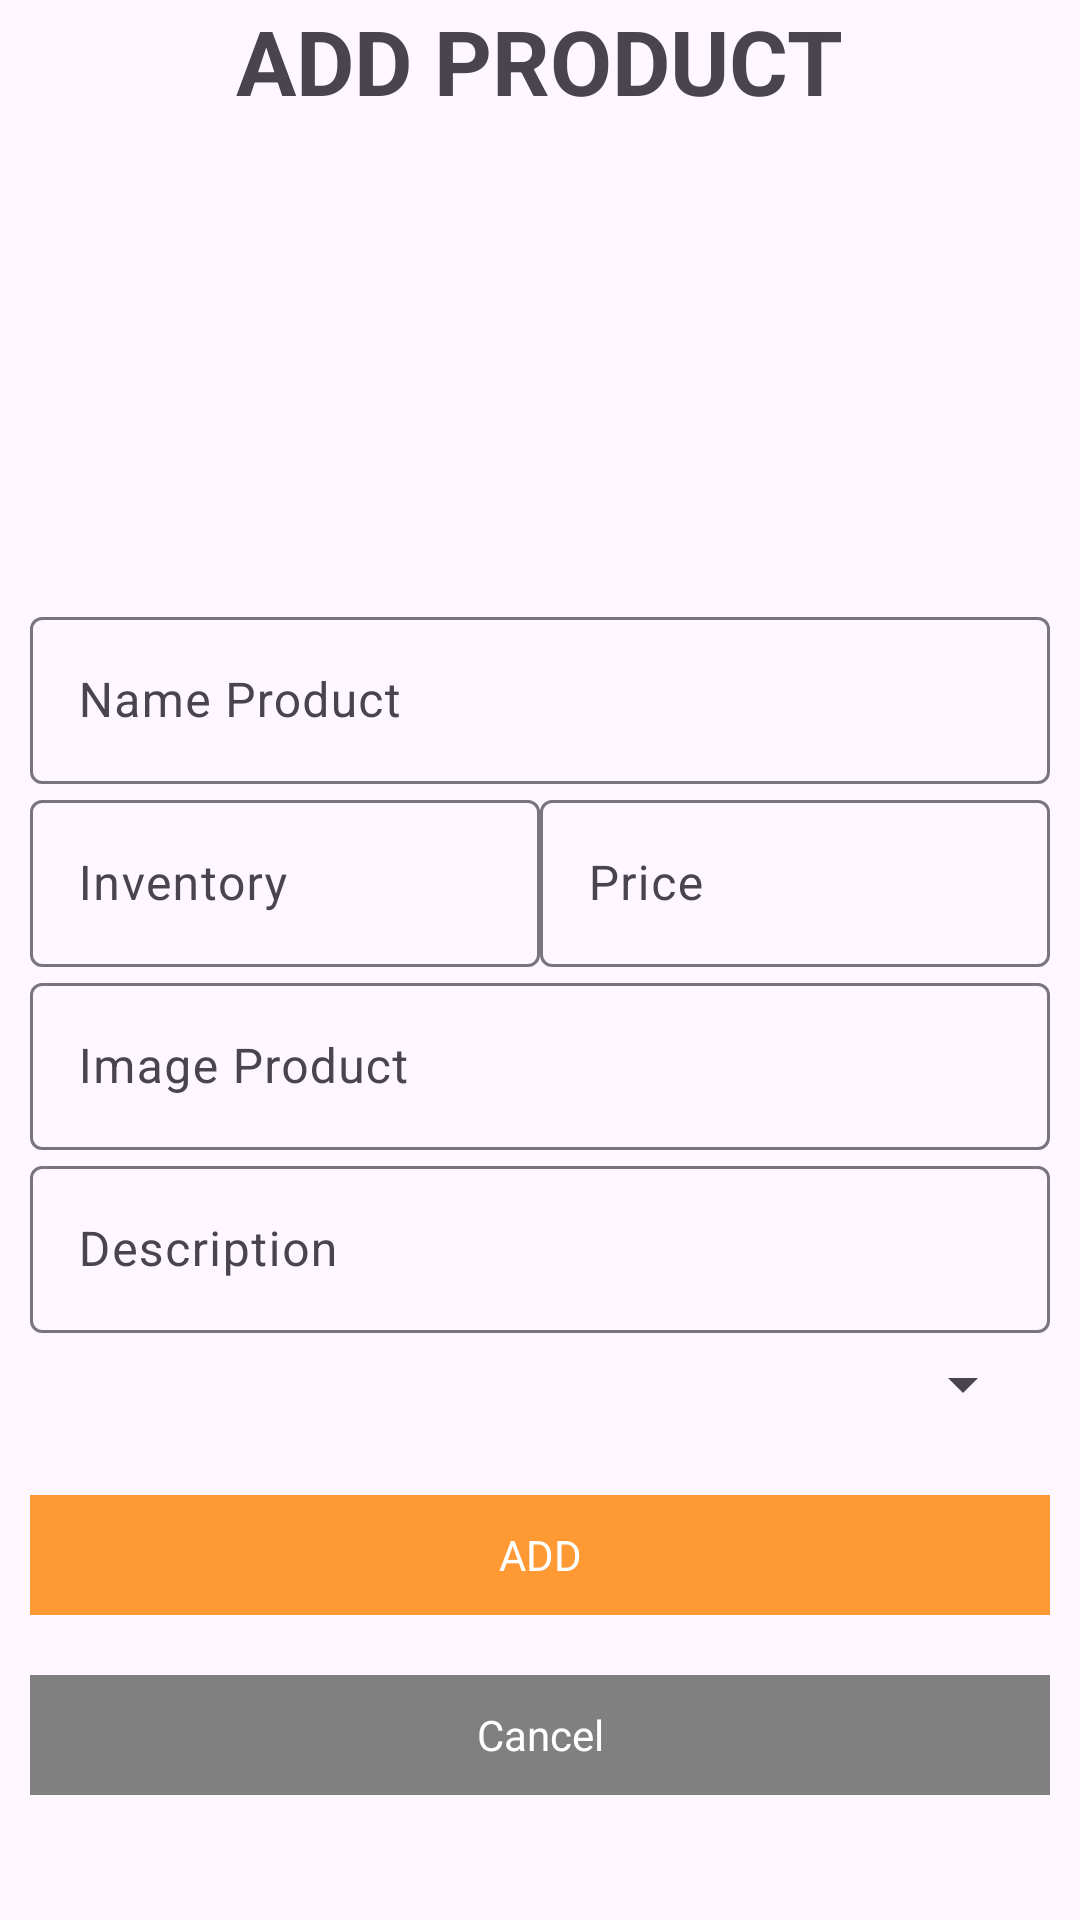

Reconstruct the res/layout file that produces this screen, plus the resources it refers to.
<!-- AndroidManifest.xml: application theme Theme.Clothesshop -->
<!-- res/layout/dialog_product.xml -->
<?xml version="1.0" encoding="utf-8"?>
<LinearLayout xmlns:android="http://schemas.android.com/apk/res/android"
    android:layout_width="match_parent"
    android:layout_height="match_parent"
    android:orientation="vertical">
    <TextView
        android:layout_width="wrap_content"
        android:layout_height="wrap_content"
        android:text="ADD PRODUCT"
        android:textSize="30dp"
        android:textStyle="bold"
        android:layout_gravity="center" />

    <LinearLayout
        android:layout_width="match_parent"
        android:layout_height="wrap_content"
        android:orientation="horizontal"
        android:gravity="center">
        <ImageView
            android:layout_width="140dp"
            android:layout_height="150dp"
            android:src="@drawable/image"
            android:id="@+id/choose_image_product"/>
        <ImageView
            android:layout_width="140dp"
            android:layout_height="150dp"
            android:id="@+id/image_result_product"
            android:layout_marginLeft="30dp"
            android:scaleType="centerCrop"/>
    </LinearLayout>


    <ScrollView
        android:layout_width="match_parent"
        android:layout_height="match_parent"
        android:padding="10dp"
        >
    <LinearLayout
        android:layout_width="match_parent"
        android:layout_height="wrap_content"
        android:orientation="vertical"
        >

        <com.google.android.material.textfield.TextInputLayout
            android:layout_width="match_parent"
            android:layout_height="wrap_content"
            android:hint="Name Product"
            android:id="@+id/til_name_product"
            >
            <com.google.android.material.textfield.TextInputEditText
                android:layout_width="match_parent"
                android:layout_height="wrap_content"
                android:id="@+id/edname_product_admin"
                android:maxLines="2"
                android:inputType="textMultiLine"/>
        </com.google.android.material.textfield.TextInputLayout>

        <LinearLayout
            android:layout_width="match_parent"
            android:layout_height="wrap_content"
            android:orientation="horizontal"
            android:weightSum="2">

            <com.google.android.material.textfield.TextInputLayout
                android:layout_width="0dp"
                android:layout_height="wrap_content"
                android:hint="Inventory"
                android:id="@+id/til_inventory_product"
                android:layout_weight="1">

                <com.google.android.material.textfield.TextInputEditText
                    android:layout_width="match_parent"
                    android:layout_height="wrap_content"
                    android:id="@+id/edinventory_product_admin"
                    android:inputType="number"/>
            </com.google.android.material.textfield.TextInputLayout>

            <com.google.android.material.textfield.TextInputLayout
                android:layout_width="0dp"
                android:layout_height="wrap_content"
                android:hint="Price"
                android:id="@+id/til_price_product"
                android:layout_weight="1">

                <com.google.android.material.textfield.TextInputEditText
                    android:layout_width="match_parent"
                    android:layout_height="wrap_content"
                    android:id="@+id/edprice_product_admin"
                    android:inputType="number"/>
            </com.google.android.material.textfield.TextInputLayout>
        </LinearLayout>

        <com.google.android.material.textfield.TextInputLayout
            android:layout_width="match_parent"
            android:layout_height="wrap_content"
            android:hint="Image Product"
            android:id="@+id/tilimage_product">
            <com.google.android.material.textfield.TextInputEditText
                android:layout_width="match_parent"
                android:layout_height="wrap_content"
                android:id="@+id/edimage_product_admin"
                android:maxLines="4"
                android:inputType="textMultiLine"/>
        </com.google.android.material.textfield.TextInputLayout>

        <com.google.android.material.textfield.TextInputLayout
            android:layout_width="match_parent"
            android:layout_height="wrap_content"
            android:hint="Description"
            android:id="@+id/tildesc_product">
            <com.google.android.material.textfield.TextInputEditText
                android:layout_width="match_parent"
                android:layout_height="wrap_content"
                android:id="@+id/eddesc_product_admin"
                android:maxLines="4"
                android:inputType="textMultiLine"/>
        </com.google.android.material.textfield.TextInputLayout>

        <Spinner
            android:layout_width="match_parent"
            android:layout_height="wrap_content"
            android:id="@+id/spinner_product"
            android:layout_margin="5dp" />
        <TextView
            android:layout_width="match_parent"
            android:layout_height="40dp"
            android:text="ADD"
            android:gravity="center"
            android:background="#FF9933"
            android:textColor="@color/white"
            android:layout_marginTop="20dp"
            android:layout_gravity="center"
            android:id="@+id/add_products"/>
        <TextView
            android:layout_width="match_parent"
            android:layout_height="40dp"
            android:text="Cancel"
            android:gravity="center"
            android:background="#808080"
            android:textColor="@color/white"
            android:layout_marginTop="20dp"
            android:layout_gravity="center"
            android:id="@+id/cancel_products"/>
    </LinearLayout>
    </ScrollView>

</LinearLayout>
<!-- resources referenced by this layout -->
<resources>
  <style name="Theme.Clothesshop" parent="Base.Theme.Clothesshop" />
  <style name="Base.Theme.Clothesshop" parent="Theme.Material3.DayNight.NoActionBar">
          
          
      </style>
  <!-- not gathered from this repository: default colours our renderer supplied (Android Studio template values) -->
  <color name="white">#FFFFFFFF</color>
</resources>
